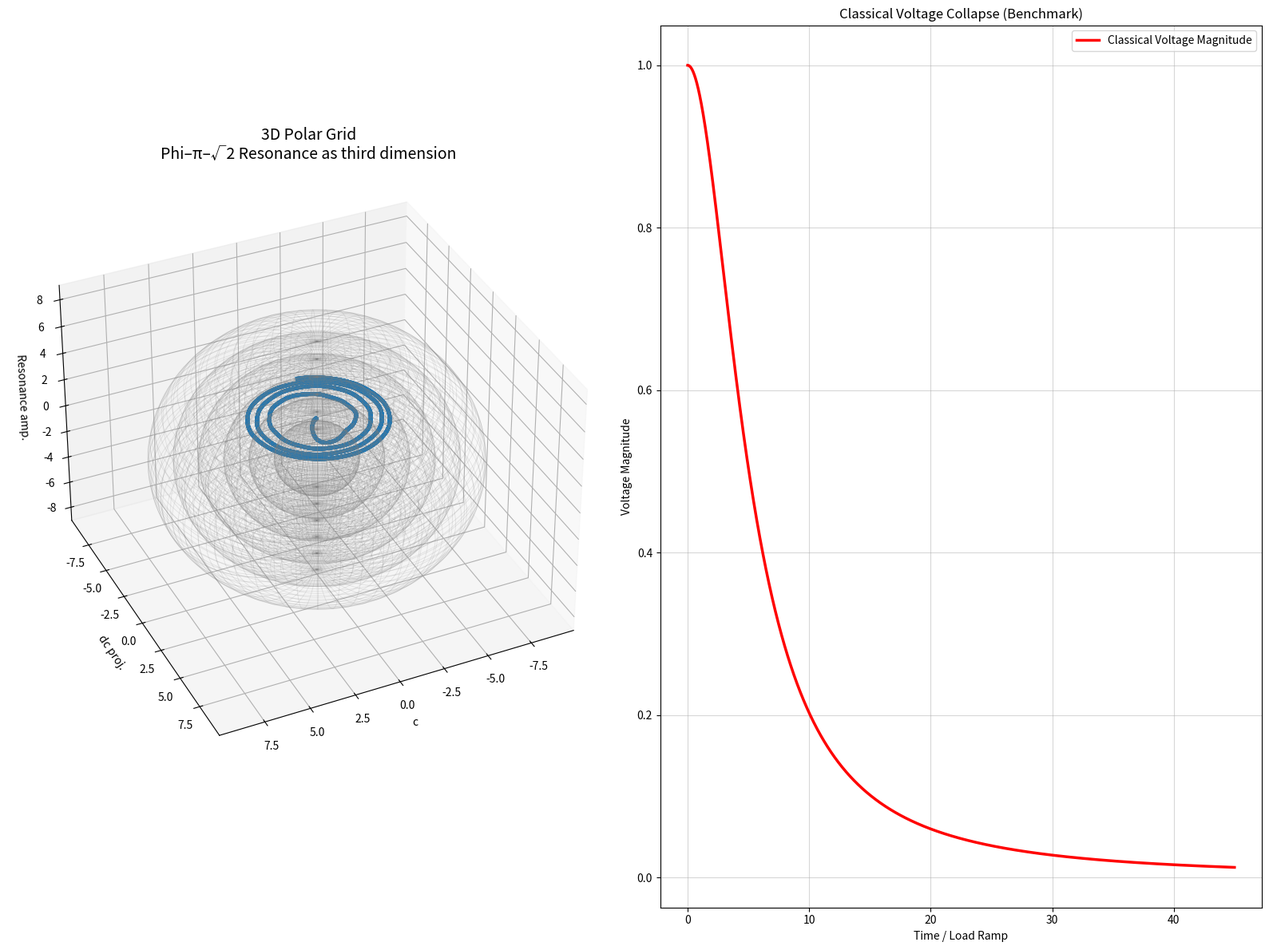

Write the Python code that produced this figure.
"""
NEXAH IEEE 118-Bus — Mic-Drop Visualization
3D Polar Grid + Phi–π–√2 Resonance + direct comparison with classical voltage collapse
"""

import numpy as np
from scipy.integrate import solve_ivp
import matplotlib.pyplot as plt
from mpl_toolkits.mplot3d import Axes3D

PHI_NAMES = ["Neutral", "Forward1", "Forward2", "Reverse1", "Reverse2"]
PHI_COLORS = ['#1f77b4', '#2ca02c', '#ff7f0e', '#d62728', '#9467bd']

def nexah_regime_ode(t, x, params):
    c, dc, phi_idx = x
    phi = int(phi_idx)

    field_force = -0.35 * c * (c**2 - 1.0) + 0.92 * dc
    p_drive = [0.0, 0.85, 1.48, -1.0, -1.7][phi]

    q = params.get('Q', 1.62)
    coupling = 1.0 + 1.4 * q
    kuramoto = 0.0
    for i in range(5):
        delta = (phi - i) / 5.0
        kuramoto += coupling * np.sin(2 * np.pi * delta)

    vdp_force = 0.9 * dc * (1.0 - c**2)

    angle = 2 * np.pi * t / 3.2 + phi * 1.35
    compass_op = 0.82 * np.sin(angle) * np.cos(angle * 1.618)

    resonance = np.sin(phi * np.pi * np.sqrt(2)) * 3.8

    inversion = 1.0
    if phi >= 3:
        inversion = 0.15 + 0.85 * np.tanh((phi - 1.8) * 6.0)

    drift = abs(dc)
    d_phi = resonance * 1.6
    if drift > 3.6 and phi < 4:
        d_phi += 3.0

    d_c  = dc
    d_dc = (field_force + p_drive + kuramoto + vdp_force + compass_op) * inversion

    return [d_c, d_dc, d_phi]

def ieee118_load_ramp(t):
    return 0.185 * t

def ieee118_regime_ode(t, x, params):
    dx = nexah_regime_ode(t, x, params)
    p_ramp = ieee118_load_ramp(t)
    dx[1] += p_ramp * 2.2
    return dx

def classical_voltage(load_factor):
    return 1.0 / (1.0 + 1.15 * load_factor**2)

if __name__ == "__main__":
    print("🚀 NEXAH IEEE 118-Bus — Mic-Drop 3D + Voltage Collapse Comparison")

    params = {'Q': 1.62, 'use_vdp': True}
    x0 = [0.05, 0.0, 0]

    sol = solve_ivp(
        fun=lambda t, x: ieee118_regime_ode(t, x, params),
        t_span=(0, 45),
        y0=x0,
        method='RK45',
        rtol=1e-6,
        max_step=0.015
    )

    t = sol.t
    c = sol.y[0]
    dc = sol.y[1]
    phi_idx = np.round(sol.y[2]).astype(int).clip(0, 4)

    load_factor = ieee118_load_ramp(t)
    classical_voltage_curve = classical_voltage(load_factor)

    print(f"✅ Mic-Drop Simulation fertig — End Phi = {PHI_NAMES[phi_idx[-1]]}")

    # ====================== MIC-DROP PLOT ======================
    fig = plt.figure(figsize=(16, 12))
    ax3d = fig.add_subplot(121, projection='3d')
    ax2d = fig.add_subplot(122)

    # 3D Polar Grid
    theta = t * 0.52
    x = c * np.cos(theta)
    y = c * np.sin(theta)
    z = np.sin(phi_idx * np.pi * np.sqrt(2)) * 4.5 + 3.0

    colors = [PHI_COLORS[p] for p in phi_idx]

    for i in range(len(t)-1):
        ax3d.plot(x[i:i+2], y[i:i+2], z[i:i+2], color=colors[i], linewidth=3.5, alpha=0.95)

    for r in [2.2, 3.5, 4.8, 6.1, 7.4, 8.7]:
        u = np.linspace(0, 2*np.pi, 100)
        v = np.linspace(0, np.pi, 100)
        xs = r * np.outer(np.cos(u), np.sin(v))
        ys = r * np.outer(np.sin(u), np.sin(v))
        zs = r * np.outer(np.ones_like(u), np.cos(v))
        ax3d.plot_wireframe(xs, ys, zs, color='gray', alpha=0.18, linewidth=0.6)

    ax3d.set_title("3D Polar Grid\nPhi–π–√2 Resonance as third dimension", fontsize=14)
    ax3d.set_xlabel("c")
    ax3d.set_ylabel("dc proj.")
    ax3d.set_zlabel("Resonance amp.")
    ax3d.view_init(elev=35, azim=65)

    # 2D Voltage Collapse Comparison
    ax2d.plot(t, classical_voltage_curve, color='red', linewidth=2.5, label="Classical Voltage Magnitude")
    ax2d.set_title("Classical Voltage Collapse (Benchmark)")
    ax2d.set_xlabel("Time / Load Ramp")
    ax2d.set_ylabel("Voltage Magnitude")
    ax2d.grid(True, alpha=0.5)

    # Mark Phi-Split (Dolphin-Flip)
    if np.any(phi_idx > 0):
        switch_idx = np.where(phi_idx > 0)[0][0]
        switch_time = t[switch_idx]
        ax2d.axvline(x=switch_time, color='purple', linestyle='--', linewidth=2.5, label=f'Phi-Split (NEXAH) at t={switch_time:.1f}')
        ax3d.text2D(0.05, 0.9, f'Phi-Split at t={switch_time:.1f}', transform=ax3d.transAxes, color='purple', fontsize=12)

    ax2d.legend()

    plt.tight_layout()
    plt.savefig("ieee118_mic_drop_3d_vs_voltage.png", dpi=380, bbox_inches='tight')
    print("📸 Mic-Drop Plot gespeichert als: ieee118_mic_drop_3d_vs_voltage.png")
    plt.show()
